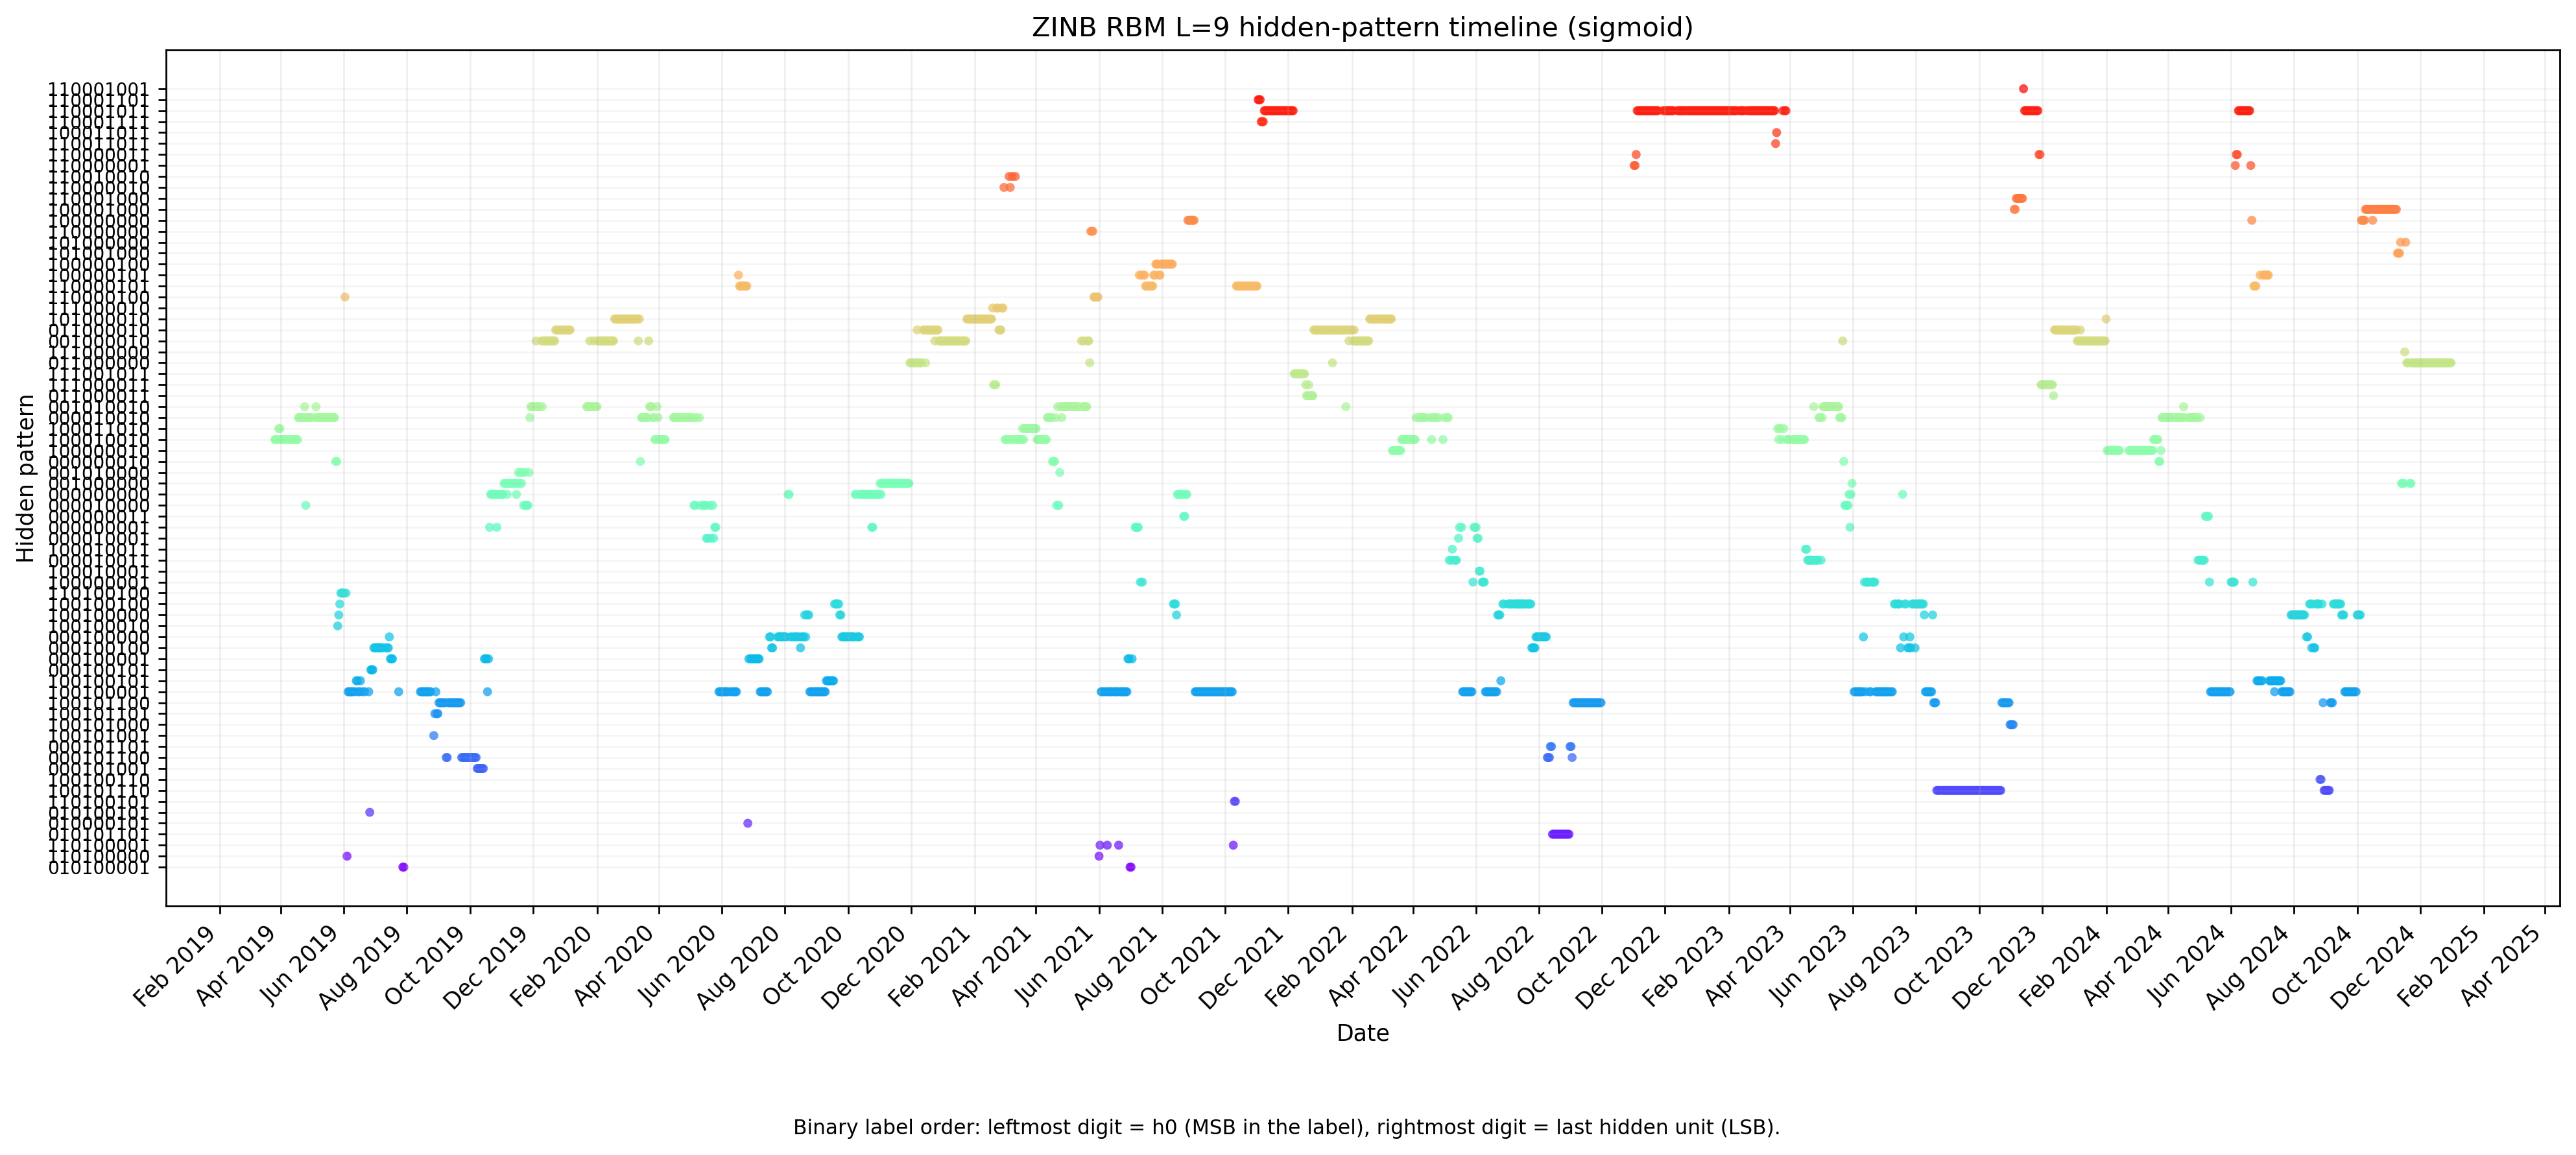

The file beside this chart, header and first rows:
date, pattern
2019-03-26, 100010010
2019-03-27, 100010010
2019-03-28, 100010010
2019-03-29, 100010010
2019-03-30, 100011010
2019-03-31, 100011010
2019-04-01, 100010010
2019-04-02, 100010010
2019-04-04, 100010010
2019-04-05, 100010010
2019-04-06, 100010010
2019-04-07, 100010010
2019-04-10, 100010010
2019-04-11, 100010010
2019-04-12, 100010010
2019-04-13, 100010010
2019-04-14, 100010010
2019-04-15, 100010010
2019-04-16, 100010010
2019-04-17, 100010010
2019-04-18, 000010010
2019-04-19, 000010010
2019-04-20, 000010010
2019-04-21, 000010010
2019-04-22, 000010010
2019-04-23, 000010010
2019-04-24, 001010010
2019-04-25, 000010000
2019-04-26, 000010010
2019-04-27, 000010010
2019-04-28, 000010010
2019-04-29, 000010010
2019-04-30, 000010010
2019-05-02, 000010010
2019-05-05, 001010010
2019-05-06, 000010010
2019-05-07, 000010010
2019-05-08, 000010010
2019-05-09, 000010010
2019-05-10, 000010010
2019-05-11, 000010010
2019-05-12, 000010010
2019-05-13, 000010010
2019-05-15, 000010010
2019-05-16, 000010010
2019-05-17, 000010010
2019-05-18, 000010010
2019-05-19, 000010010
2019-05-20, 000010010
2019-05-21, 000010010
2019-05-22, 000010010
2019-05-23, 000010010
2019-05-24, 000000010
2019-05-25, 000000010
2019-05-26, 100100010
2019-05-27, 100100000
2019-05-28, 100100100
2019-05-29, 110100100
2019-05-30, 110100100
2019-05-31, 110100100
... 1,846 more rows
